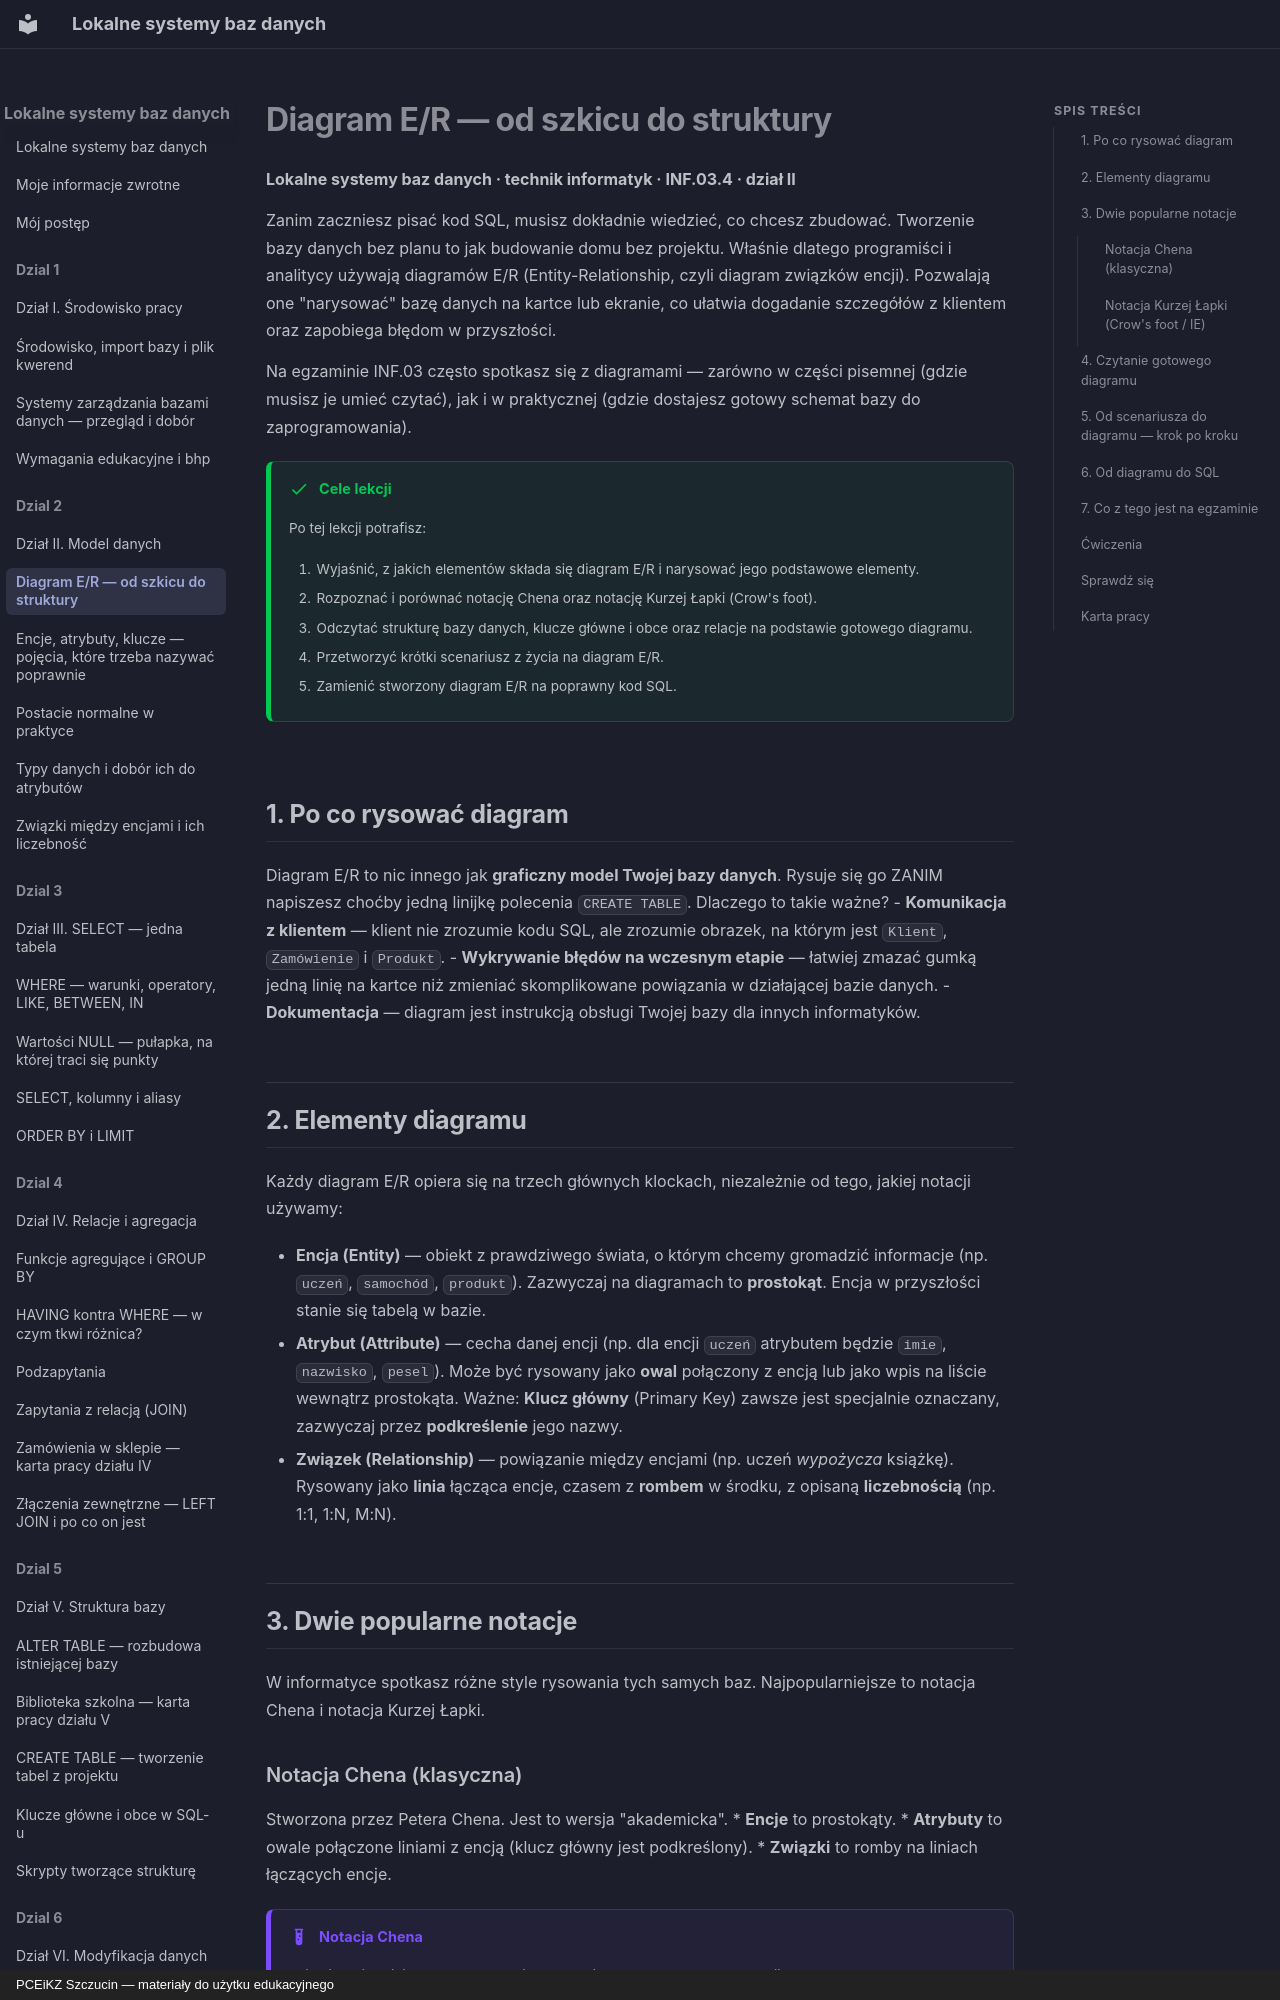

repository: JosiMate/lsbd · page: dzial-2/diagram-er/index.html · generator: mkdocs · copyright: PCEiKZ Szczucin — materiały do użytku edukacyjnego

# Diagram E/R — od szkicu do struktury
**Lokalne systemy baz danych · technik informatyk · INF.03.4 · dział II**

Zanim zaczniesz pisać kod SQL, musisz dokładnie wiedzieć, co chcesz zbudować. Tworzenie bazy danych bez planu to jak budowanie domu bez projektu. Właśnie dlatego programiści i analitycy używają diagramów E/R (Entity-Relationship, czyli diagram związków encji). Pozwalają one "narysować" bazę danych na kartce lub ekranie, co ułatwia dogadanie szczegółów z klientem oraz zapobiega błędom w przyszłości. 

Na egzaminie INF.03 często spotkasz się z diagramami — zarówno w części pisemnej (gdzie musisz je umieć czytać), jak i w praktycznej (gdzie dostajesz gotowy schemat bazy do zaprogramowania).

!!! success "Cele lekcji"

    Po tej lekcji potrafisz:

    1. Wyjaśnić, z jakich elementów składa się diagram E/R i narysować jego podstawowe elementy.
    2. Rozpoznać i porównać notację Chena oraz notację Kurzej Łapki (Crow's foot).
    3. Odczytać strukturę bazy danych, klucze główne i obce oraz relacje na podstawie gotowego diagramu.
    4. Przetworzyć krótki scenariusz z życia na diagram E/R.
    5. Zamienić stworzony diagram E/R na poprawny kod SQL.

## 1. Po co rysować diagram

Diagram E/R to nic innego jak **graficzny model Twojej bazy danych**. Rysuje się go ZANIM napiszesz choćby jedną linijkę polecenia `CREATE TABLE`. Dlaczego to takie ważne?
- **Komunikacja z klientem** — klient nie zrozumie kodu SQL, ale zrozumie obrazek, na którym jest `Klient`, `Zamówienie` i `Produkt`.
- **Wykrywanie błędów na wczesnym etapie** — łatwiej zmazać gumką jedną linię na kartce niż zmieniać skomplikowane powiązania w działającej bazie danych.
- **Dokumentacja** — diagram jest instrukcją obsługi Twojej bazy dla innych informatyków.

## 2. Elementy diagramu

Każdy diagram E/R opiera się na trzech głównych klockach, niezależnie od tego, jakiej notacji używamy:

* **Encja (Entity)** — obiekt z prawdziwego świata, o którym chcemy gromadzić informacje (np. `uczeń`, `samochód`, `produkt`). Zazwyczaj na diagramach to **prostokąt**. Encja w przyszłości stanie się tabelą w bazie.
* **Atrybut (Attribute)** — cecha danej encji (np. dla encji `uczeń` atrybutem będzie `imie`, `nazwisko`, `pesel`). Może być rysowany jako **owal** połączony z encją lub jako wpis na liście wewnątrz prostokąta. Ważne: **Klucz główny** (Primary Key) zawsze jest specjalnie oznaczany, zazwyczaj przez **podkreślenie** jego nazwy.
* **Związek (Relationship)** — powiązanie między encjami (np. uczeń *wypożycza* książkę). Rysowany jako **linia** łącząca encje, czasem z **rombem** w środku, z opisaną **liczebnością** (np. 1:1, 1:N, M:N).

## 3. Dwie popularne notacje

W informatyce spotkasz różne style rysowania tych samych baz. Najpopularniejsze to notacja Chena i notacja Kurzej Łapki.

### Notacja Chena (klasyczna)
Stworzona przez Petera Chena. Jest to wersja "akademicka".
* **Encje** to prostokąty.
* **Atrybuty** to owale połączone liniami z encją (klucz główny jest podkreślony).
* **Związki** to romby na liniach łączących encje.

!!! example "Notacja Chena"
    Zajmuje dużo miejsca na kartce, ale jasno oddziela atrybuty od samych encji.

### Notacja Kurzej Łapki (Crow's foot / IE)
To notacja preferowana przez programistów i narzędzia typu phpMyAdmin (w widoku Projektant).
* **Encje** to prostokąty, podzielone poziomo na sekcje.
* **Atrybuty** są wpisane wewnątrz prostokąta jako lista. Górna część to nazwa tabeli, niżej klucz główny (PK - Primary Key), a pod nim reszta kolumn (w tym klucze obce FK - Foreign Key).
* **Związki** to tylko linie, a ich zakończenia mają odpowiednie kształty (np. potrójne rozwidlenie przypominające "kurzą łapkę" oznacza stronę *wiele*).

!!! tip "phpMyAdmin"
    Kiedy w phpMyAdminie używasz funkcji **Projektant** (Designer), narzędzie generuje diagram właśnie w stylu zbliżonym do Crow's foot, co idealnie odzwierciedla relacje między tabelami.
